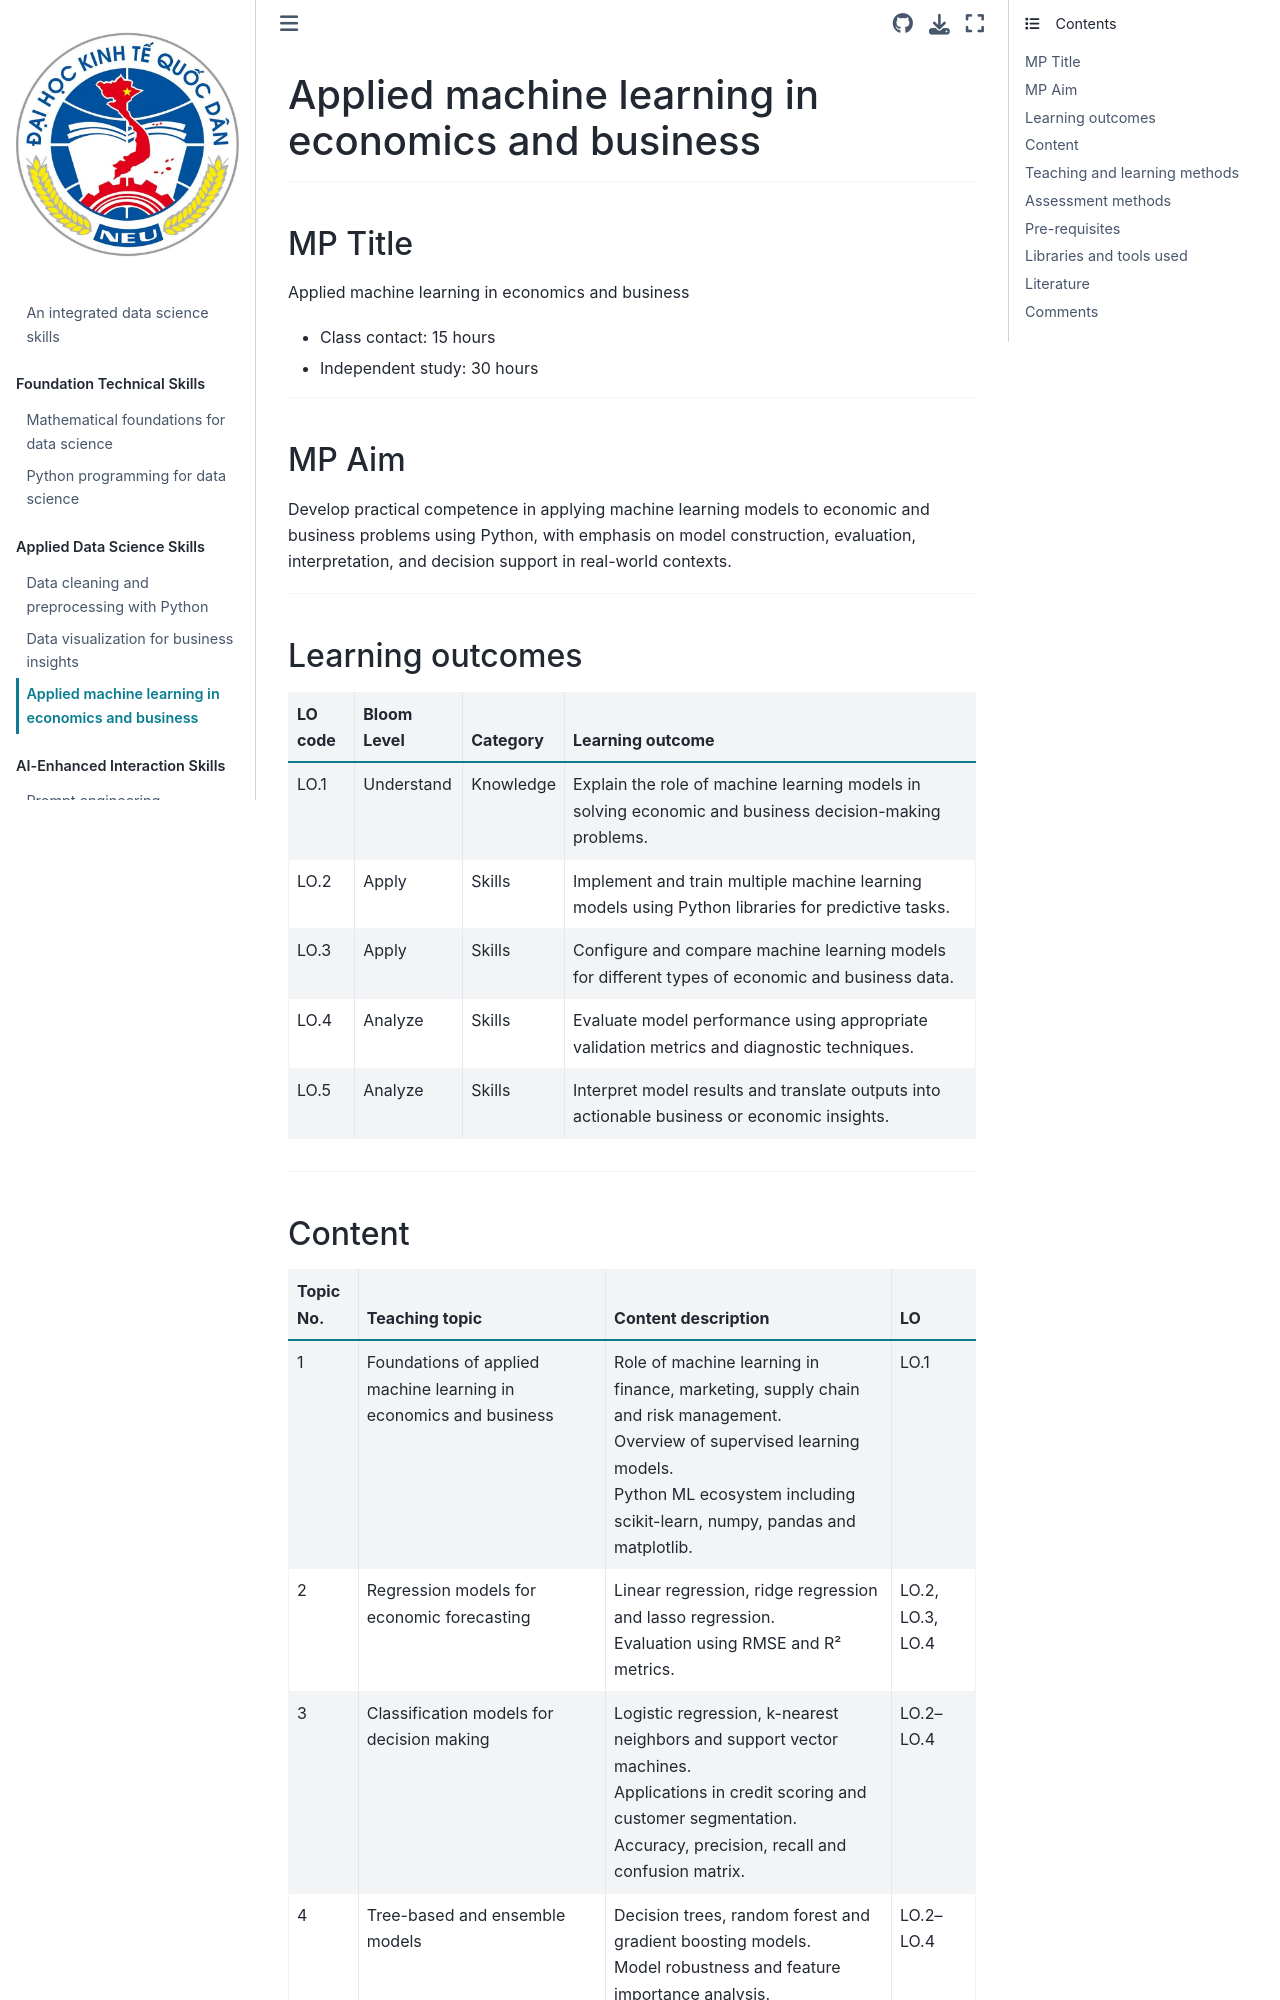

repository: NCT-NEU/Microcredential-Micro4Asia · page: chapters/ml.html · generator: jekyll

## Applied machine learning in economics and business
<hr>

### MP title

Applied machine learning in economics and business  
- Class contact: 15 hours  
- Independent study: 30 hours

---

### MP aim

Develop practical competence in applying machine learning models to economic and business problems using Python, with emphasis on model construction, evaluation, interpretation, and decision support in real-world contexts.

---

### Learning outcomes 

| LO code | Bloom Level | Category | Learning outcome |
|---------|-------------|----------|------------------|
| LO.1 | Understand | Knowledge | Explain the role of machine learning models in solving economic and business decision-making problems. |
| LO.2 | Apply | Skills | Implement and train multiple machine learning models using Python libraries for predictive tasks. |
| LO.3 | Apply | Skills | Configure and compare machine learning models for different types of economic and business data. |
| LO.4 | Analyze | Skills | Evaluate model performance using appropriate validation metrics and diagnostic techniques. |
| LO.5 | Analyze | Skills | Interpret model results and translate outputs into actionable business or economic insights. |

---
